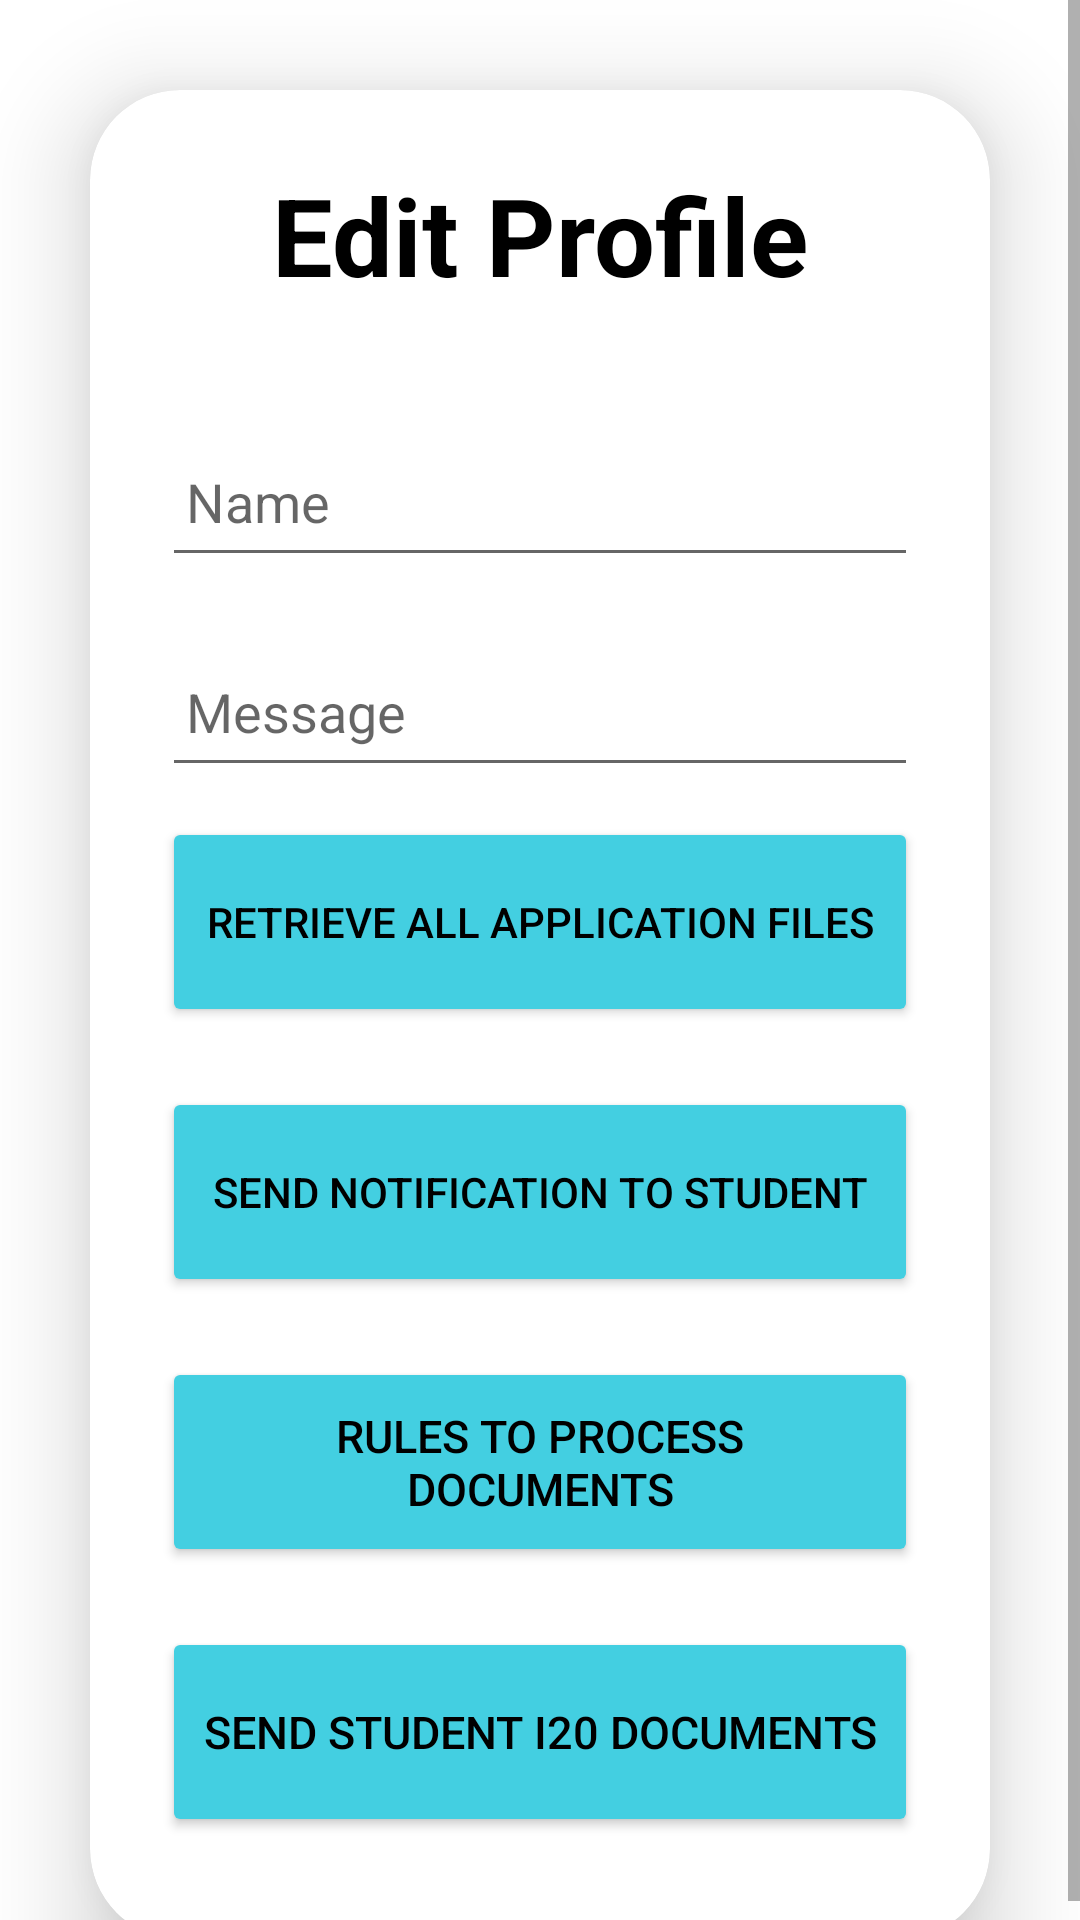

Android layout source for this screen:
<!-- AndroidManifest.xml: application theme Theme.AdminApply -->
<!-- res/layout/activity_international_dashboard.xml -->
<?xml version="1.0" encoding="utf-8"?>
<LinearLayout xmlns:android="http://schemas.android.com/apk/res/android"
    xmlns:app="http://schemas.android.com/apk/res-auto"
    xmlns:tools="http://schemas.android.com/tools"
    android:layout_width="match_parent"
    android:layout_height="match_parent"
    android:background="@drawable/bkg"
    tools:context=".InternationalLog.InternationalDashboard">

    <ScrollView
        android:layout_width="match_parent"
        android:layout_height="wrap_content">
    <androidx.cardview.widget.CardView
        android:layout_width="match_parent"
        android:layout_height="match_parent"
        android:layout_margin="30dp"
        app:cardCornerRadius="30dp"
        app:cardElevation="20dp">
        <LinearLayout
            android:layout_width="match_parent"
            android:layout_height="wrap_content"
            android:orientation="vertical"
            android:background="@drawable/bkg"
            android:layout_gravity="center_horizontal"
            android:padding="24dp"
            >
            <TextView
                android:layout_width="match_parent"
                android:layout_height="wrap_content"
                android:text="Edit Profile"
                android:textSize="36sp"
                android:textAlignment="center"
                android:textStyle="bold"
                android:textColor="@color/black"/>
            <EditText
                android:layout_width="match_parent"
                android:layout_height="50dp"
                android:id="@+id/editName"
                android:layout_marginTop="40dp"
                android:padding="8dp"
                android:hint="Name"
                android:drawablePadding="8dp"
                android:textColor="@color/black"/>
            <EditText
                android:layout_width="match_parent"
                android:layout_height="50dp"
                android:id="@+id/editEmail"

                android:layout_marginTop="20dp"
                android:padding="8dp"
                android:hint="Message"

                android:drawablePadding="8dp"
                android:textColor="@color/black"/>

            

            <Button
                android:layout_width="match_parent"
                android:layout_height="70dp"
                android:text="Retrieve all Application Files"
                android:textColor="@color/black"
                android:id="@+id/retrieveAdminFiles"
                android:textSize="14sp"
                android:layout_marginTop="10dp"
                android:layout_marginBottom="10dp"
                android:backgroundTint="@color/blue"
                app:cornerRadius = "20dp"/>
            <Button
                android:layout_width="match_parent"
                android:layout_height="70dp"
                android:text="Send Notification to Student"
                android:textColor="@color/black"
                android:id="@+id/SendFinancialDoc"
                android:textSize="14sp"
                android:layout_marginTop="10dp"
                android:layout_marginBottom="10dp"
                android:backgroundTint="@color/blue"
                app:cornerRadius = "20dp"/>

            <Button
                android:layout_width="match_parent"
                android:layout_height="70dp"
                android:text="Rules to Process Documents"
                android:textColor="@color/black"
                android:id="@+id/CheckStudentquery"
                android:textSize="15sp"
                android:layout_marginTop="10dp"
                android:layout_marginBottom="10dp"
                android:backgroundTint="@color/blue"
                app:cornerRadius = "20dp"/>

            <Button
                android:layout_width="match_parent"
                android:layout_height="70dp"
                android:text="Send Student I20 Documents"
                android:textColor="@color/black"
                android:id="@+id/SendNotificationDone"
                android:textSize="15sp"
                android:layout_marginTop="10dp"
                android:layout_marginBottom="10dp"
                android:backgroundTint="@color/blue"
                app:cornerRadius = "20dp"/>




        </LinearLayout>
    </androidx.cardview.widget.CardView>
    </ScrollView>
</LinearLayout>
<!-- resources referenced by this layout -->
<resources>
  <color name="black">#FF000000</color>
  <color name="blue">#43CFE1</color>
  <style name="Theme.AdminApply" parent="Theme.MaterialComponents.DayNight.DarkActionBar">
          
          <item name="colorPrimary">@color/purple_500</item>
          <item name="colorPrimaryVariant">@color/purple_700</item>
          <item name="colorOnPrimary">@color/white</item>
          
          <item name="colorSecondary">@color/teal_200</item>
          <item name="colorSecondaryVariant">@color/teal_700</item>
          <item name="colorOnSecondary">@color/black</item>
          
          <item name="android:statusBarColor" tools:targetApi="21">?attr/colorPrimaryVariant</item>
          
      </style>
  <color name="purple_500">#FF6200EE</color>
  <color name="purple_700">#FF3700B3</color>
  <color name="white">#FFFFFFFF</color>
  <color name="teal_200">#FF03DAC5</color>
  <color name="teal_700">#FF018786</color>
</resources>
